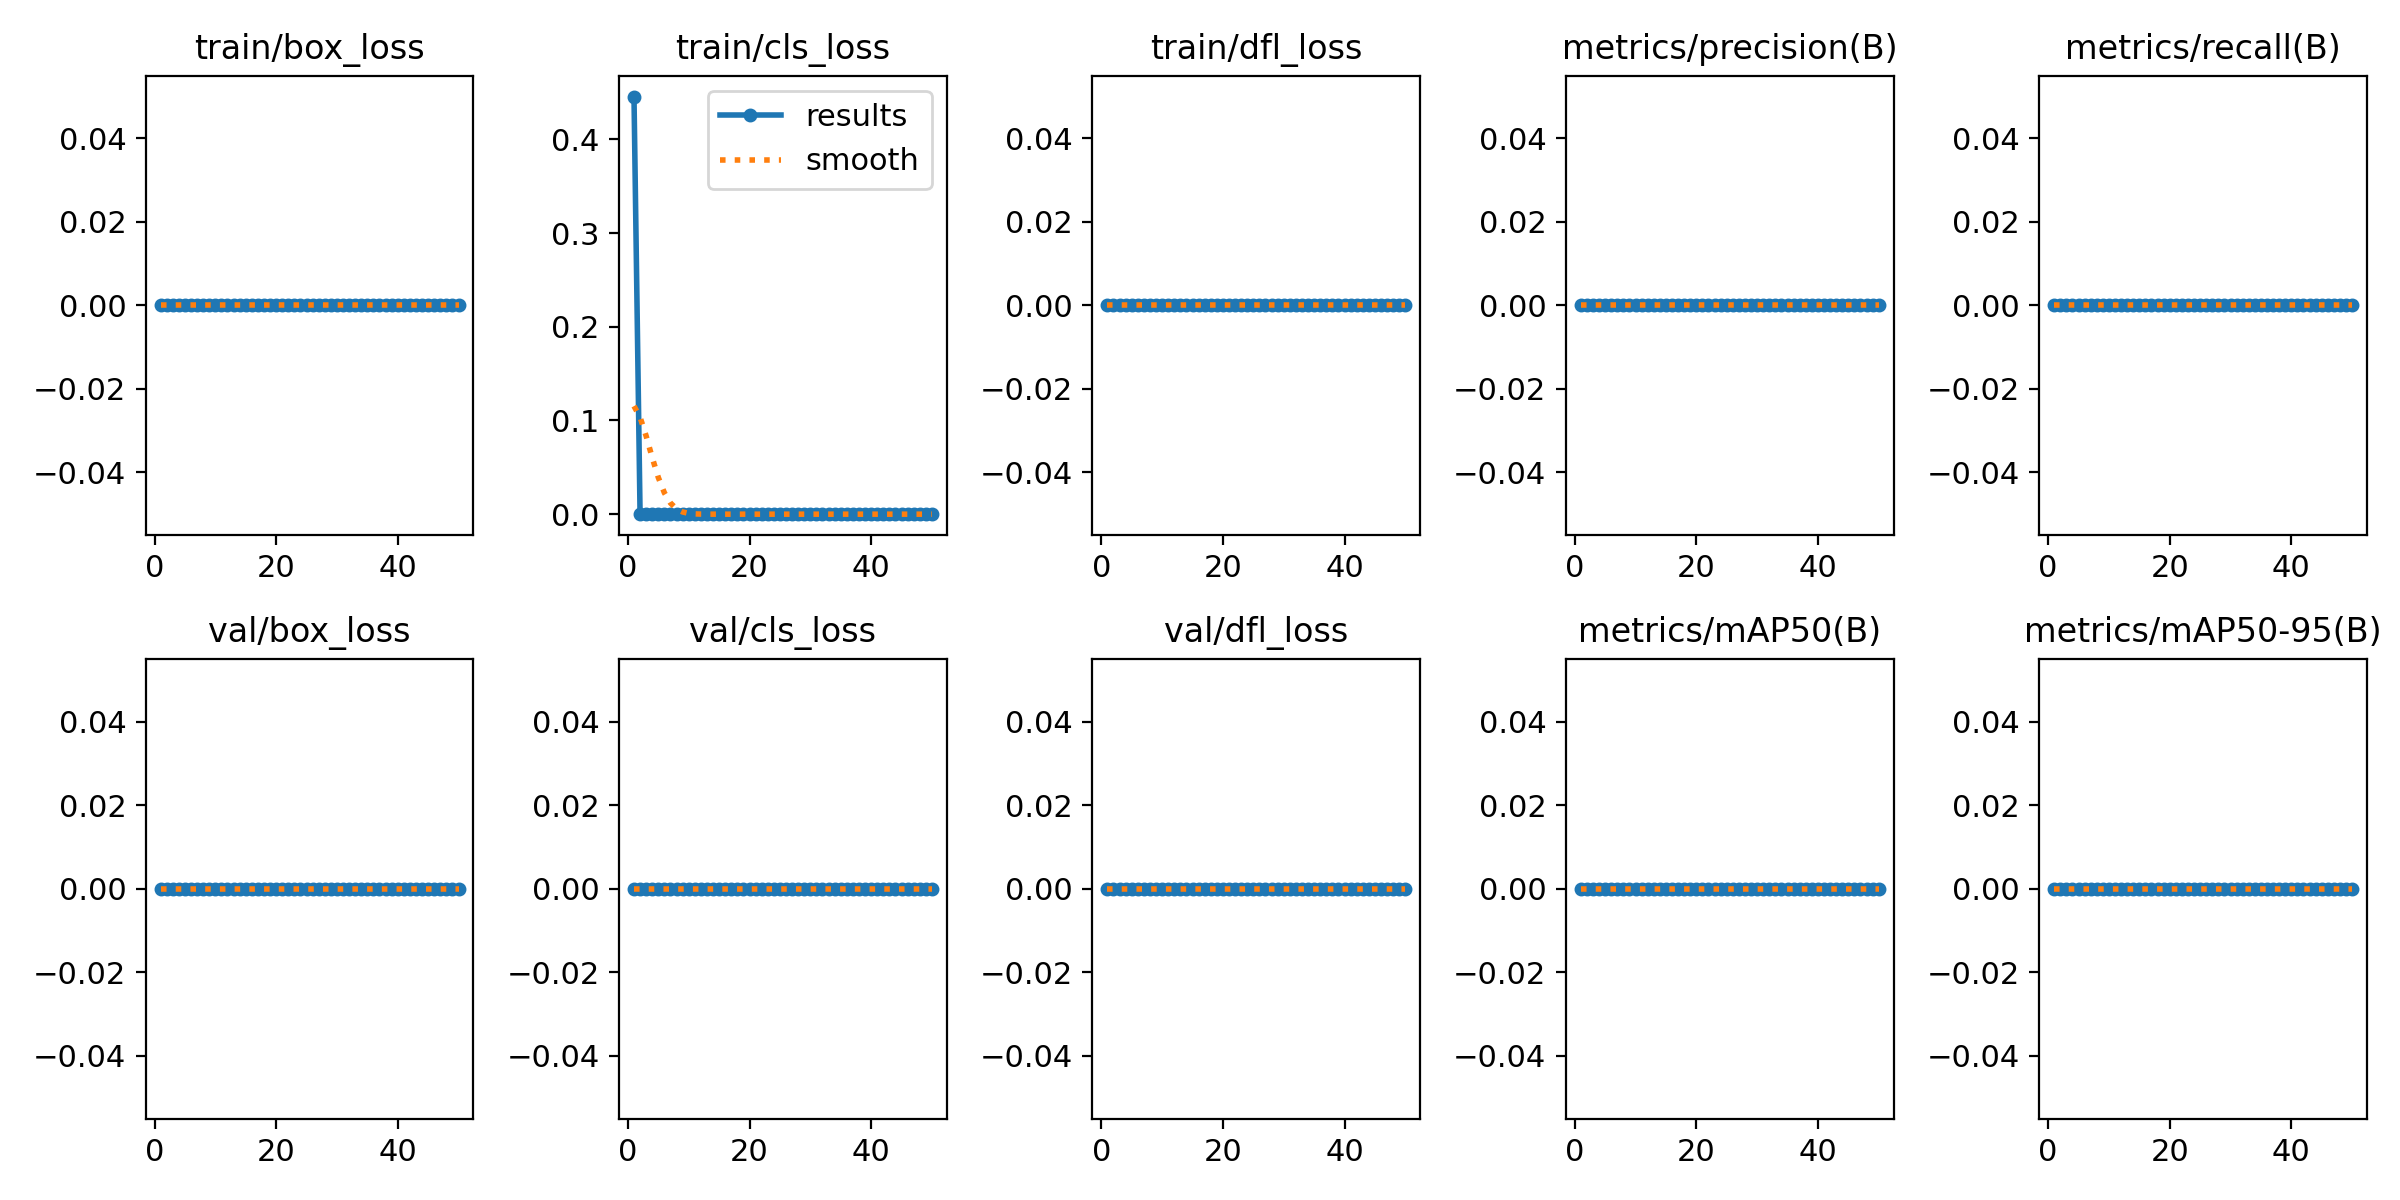

The table this chart was drawn from, first rows:
epoch, time, train/box_loss, train/cls_loss, train/dfl_loss, metrics/precision(B), metrics/recall(B), metrics/mAP50(B), metrics/mAP50-95(B), val/box_loss, val/cls_loss, val/dfl_loss, lr/pg0, lr/pg1, lr/pg2
1, 182.5, 0, 0.4456, 0, 0, 0, 0, 0, 0, 0, 0, 0.07002, 0.003331, 0.003331
2, 350.6, 0, 0, 0, 0, 0, 0, 0, 0, 0, 0, 0.03989, 0.006533, 0.006533
3, 512.9, 0, 0, 0, 0, 0, 0, 0, 0, 0, 0, 0.009623, 0.009602, 0.009602
4, 672, 0, 0, 0, 0, 0, 0, 0, 0, 0, 0, 0.009406, 0.009406, 0.009406
5, 832.7, 0, 0, 0, 0, 0, 0, 0, 0, 0, 0, 0.009208, 0.009208, 0.009208
6, 992.8, 0, 0, 0, 0, 0, 0, 0, 0, 0, 0, 0.00901, 0.00901, 0.00901
7, 1159, 0, 0, 0, 0, 0, 0, 0, 0, 0, 0, 0.008812, 0.008812, 0.008812
8, 1330, 0, 0, 0, 0, 0, 0, 0, 0, 0, 0, 0.008614, 0.008614, 0.008614
9, 1488, 0, 0, 0, 0, 0, 0, 0, 0, 0, 0, 0.008416, 0.008416, 0.008416
10, 1642, 0, 0, 0, 0, 0, 0, 0, 0, 0, 0, 0.008218, 0.008218, 0.008218
11, 1797, 0, 0, 0, 0, 0, 0, 0, 0, 0, 0, 0.00802, 0.00802, 0.00802
12, 1947, 0, 0, 0, 0, 0, 0, 0, 0, 0, 0, 0.007822, 0.007822, 0.007822
13, 2097, 0, 0, 0, 0, 0, 0, 0, 0, 0, 0, 0.007624, 0.007624, 0.007624
14, 2246, 0, 0, 0, 0, 0, 0, 0, 0, 0, 0, 0.007426, 0.007426, 0.007426
15, 2397, 0, 0, 0, 0, 0, 0, 0, 0, 0, 0, 0.007228, 0.007228, 0.007228
16, 2547, 0, 0, 0, 0, 0, 0, 0, 0, 0, 0, 0.00703, 0.00703, 0.00703
17, 2700, 0, 0, 0, 0, 0, 0, 0, 0, 0, 0, 0.006832, 0.006832, 0.006832
18, 2847, 0, 0, 0, 0, 0, 0, 0, 0, 0, 0, 0.006634, 0.006634, 0.006634
19, 2998, 0, 0, 0, 0, 0, 0, 0, 0, 0, 0, 0.006436, 0.006436, 0.006436
20, 3148, 0, 0, 0, 0, 0, 0, 0, 0, 0, 0, 0.006238, 0.006238, 0.006238
21, 3297, 0, 0, 0, 0, 0, 0, 0, 0, 0, 0, 0.00604, 0.00604, 0.00604
22, 3443, 0, 0, 0, 0, 0, 0, 0, 0, 0, 0, 0.005842, 0.005842, 0.005842
23, 3589, 0, 0, 0, 0, 0, 0, 0, 0, 0, 0, 0.005644, 0.005644, 0.005644
24, 3745, 0, 0, 0, 0, 0, 0, 0, 0, 0, 0, 0.005446, 0.005446, 0.005446
25, 3894, 0, 0, 0, 0, 0, 0, 0, 0, 0, 0, 0.005248, 0.005248, 0.005248
26, 4044, 0, 0, 0, 0, 0, 0, 0, 0, 0, 0, 0.00505, 0.00505, 0.00505
27, 4196, 0, 0, 0, 0, 0, 0, 0, 0, 0, 0, 0.004852, 0.004852, 0.004852
28, 4346, 0, 0, 0, 0, 0, 0, 0, 0, 0, 0, 0.004654, 0.004654, 0.004654
29, 4493, 0, 0, 0, 0, 0, 0, 0, 0, 0, 0, 0.004456, 0.004456, 0.004456
30, 4641, 0, 0, 0, 0, 0, 0, 0, 0, 0, 0, 0.004258, 0.004258, 0.004258
31, 4789, 0, 0, 0, 0, 0, 0, 0, 0, 0, 0, 0.00406, 0.00406, 0.00406
32, 4939, 0, 0, 0, 0, 0, 0, 0, 0, 0, 0, 0.003862, 0.003862, 0.003862
33, 5088, 0, 0, 0, 0, 0, 0, 0, 0, 0, 0, 0.003664, 0.003664, 0.003664
34, 5236, 0, 0, 0, 0, 0, 0, 0, 0, 0, 0, 0.003466, 0.003466, 0.003466
35, 5383, 0, 0, 0, 0, 0, 0, 0, 0, 0, 0, 0.003268, 0.003268, 0.003268
36, 5530, 0, 0, 0, 0, 0, 0, 0, 0, 0, 0, 0.00307, 0.00307, 0.00307
37, 5674, 0, 0, 0, 0, 0, 0, 0, 0, 0, 0, 0.002872, 0.002872, 0.002872
38, 5824, 0, 0, 0, 0, 0, 0, 0, 0, 0, 0, 0.002674, 0.002674, 0.002674
39, 5971, 0, 0, 0, 0, 0, 0, 0, 0, 0, 0, 0.002476, 0.002476, 0.002476
40, 6117, 0, 0, 0, 0, 0, 0, 0, 0, 0, 0, 0.002278, 0.002278, 0.002278
41, 6286, 0, 0, 0, 0, 0, 0, 0, 0, 0, 0, 0.00208, 0.00208, 0.00208
42, 6431, 0, 0, 0, 0, 0, 0, 0, 0, 0, 0, 0.001882, 0.001882, 0.001882
43, 6578, 0, 0, 0, 0, 0, 0, 0, 0, 0, 0, 0.001684, 0.001684, 0.001684
44, 6724, 0, 0, 0, 0, 0, 0, 0, 0, 0, 0, 0.001486, 0.001486, 0.001486
45, 6870, 0, 0, 0, 0, 0, 0, 0, 0, 0, 0, 0.001288, 0.001288, 0.001288
46, 7017, 0, 0, 0, 0, 0, 0, 0, 0, 0, 0, 0.00109, 0.00109, 0.00109
47, 7164, 0, 0, 0, 0, 0, 0, 0, 0, 0, 0, 0.000892, 0.000892, 0.000892
48, 7314, 0, 0, 0, 0, 0, 0, 0, 0, 0, 0, 0.000694, 0.000694, 0.000694
49, 7462, 0, 0, 0, 0, 0, 0, 0, 0, 0, 0, 0.000496, 0.000496, 0.000496
50, 7611, 0, 0, 0, 0, 0, 0, 0, 0, 0, 0, 0.000298, 0.000298, 0.000298
